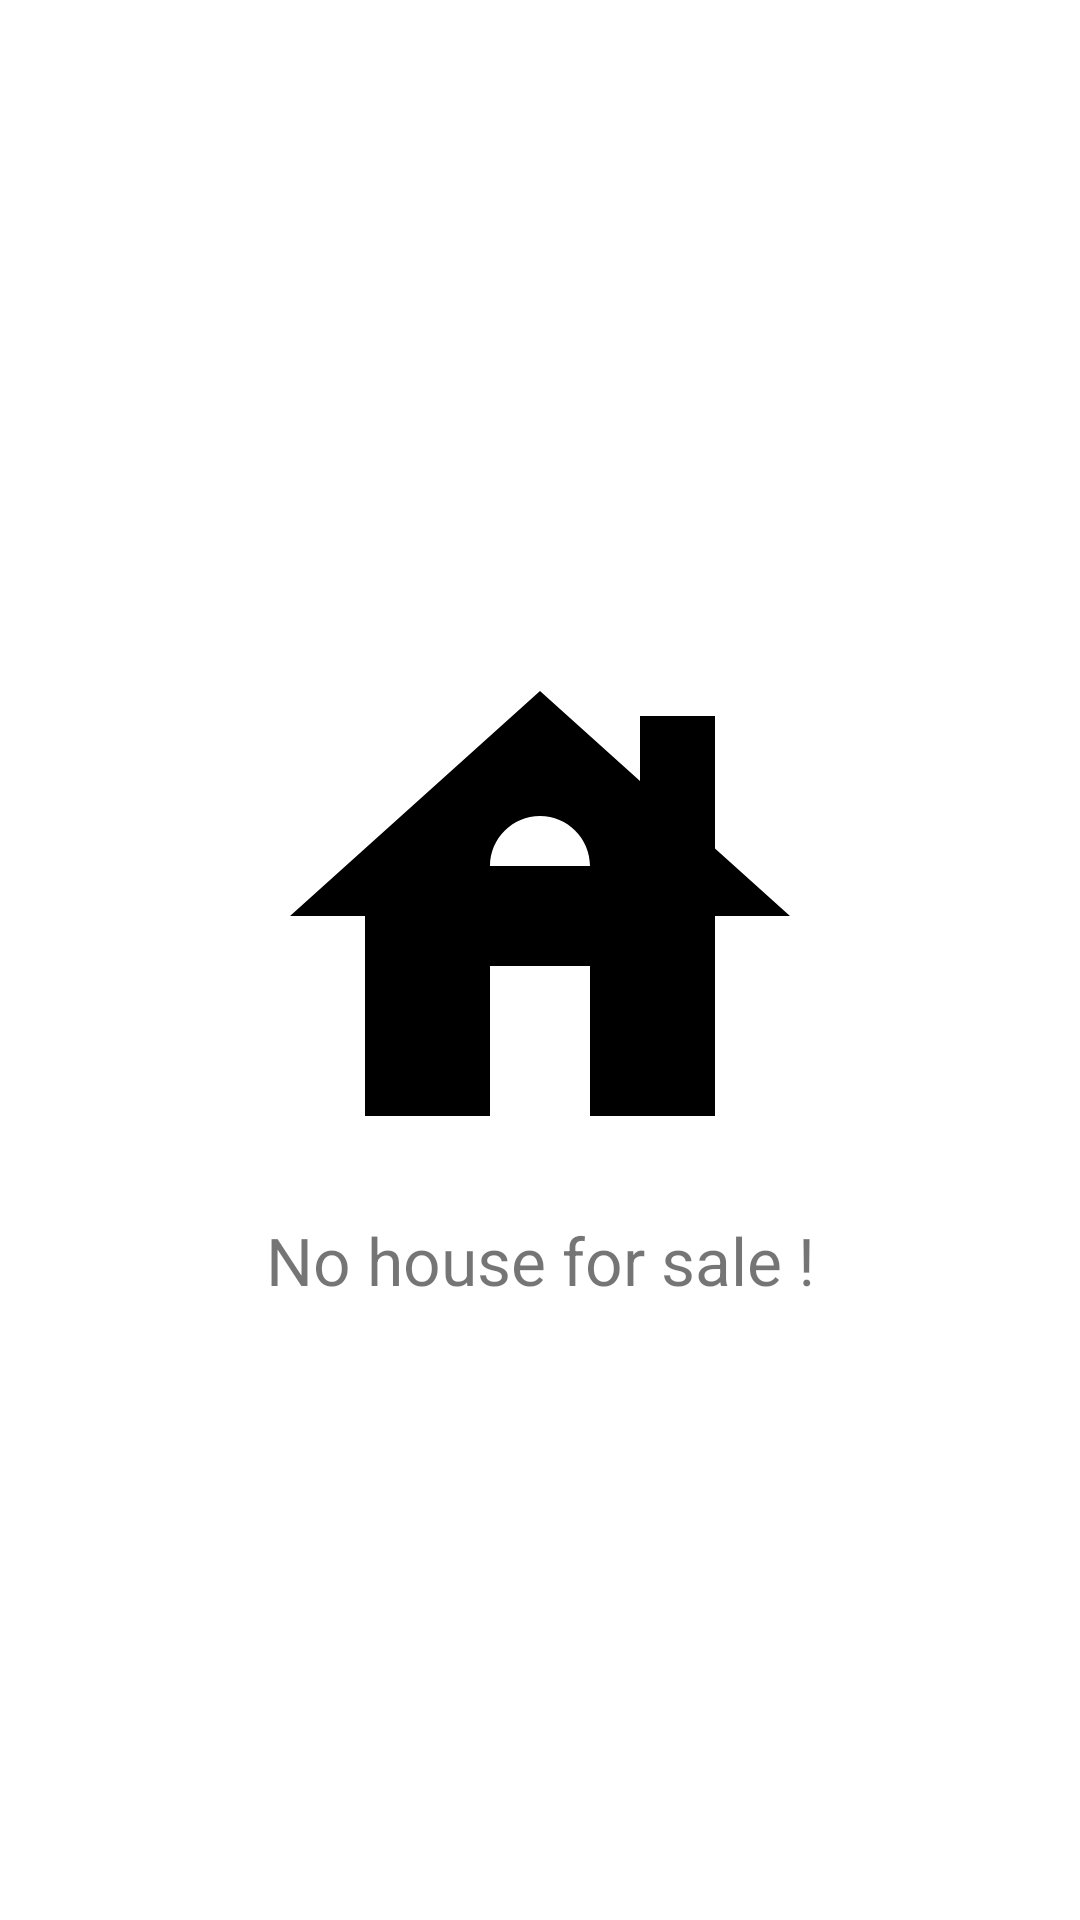

Layout XML and referenced resources for this Android screen:
<!-- AndroidManifest.xml: application theme Theme.DetailPrimaryFlow -->
<!-- res/layout/fragment_item_list.xml -->
<?xml version="1.0" encoding="utf-8"?>
<androidx.constraintlayout.widget.ConstraintLayout
    xmlns:android="http://schemas.android.com/apk/res/android"
    xmlns:app="http://schemas.android.com/apk/res-auto"
    xmlns:tools="http://schemas.android.com/tools"
    android:id="@+id/item_list_container"
    android:layout_width="match_parent"
    android:layout_height="match_parent">

    <TextView
        android:id="@+id/label_no_house"
        android:layout_width="wrap_content"
        android:layout_height="wrap_content"
        android:layout_centerInParent="true"
        android:layout_gravity="center"
        android:drawableTop="@drawable/ic_baseline_house_24"
        android:gravity="center_horizontal"
        android:text="@string/empty_house_list"
        android:textSize="22sp"
        app:layout_constraintBottom_toBottomOf="parent"
        app:layout_constraintEnd_toEndOf="parent"
        app:layout_constraintStart_toStartOf="parent"
        app:layout_constraintTop_toTopOf="parent" />

    <androidx.recyclerview.widget.RecyclerView
        android:id="@+id/item_list"
        android:name="com.openclassrooms.detailprimaryflow.ItemListFragment"
        android:layout_width="match_parent"
        android:layout_height="match_parent"
        android:layout_marginLeft="16dp"
        android:layout_marginRight="16dp"
        app:layoutManager="LinearLayoutManager"
        tools:context="com.openclassrooms.detailprimaryflow.ItemDetailHostActivity"
        tools:listitem="@layout/item_list_content" />

</androidx.constraintlayout.widget.ConstraintLayout>
<!-- res/layout/item_list_content.xml (included above) -->
<?xml version="1.0" encoding="utf-8"?>
<androidx.constraintlayout.widget.ConstraintLayout
    xmlns:android="http://schemas.android.com/apk/res/android"
    xmlns:tools="http://schemas.android.com/tools"
    xmlns:app="http://schemas.android.com/apk/res-auto"
    android:layout_width="wrap_content"
    android:layout_height="wrap_content"
    android:orientation="vertical">

    <ImageView
        android:id="@+id/fragment_item_image"
        android:layout_width="wrap_content"
        android:layout_height="wrap_content"
        android:contentDescription="PICTURE"
        app:layout_constraintStart_toStartOf="parent"
        app:layout_constraintTop_toTopOf="parent"
        tools:srcCompat="@tools:sample/avatars" />

    <TextView
        android:id="@+id/fragment_item_category"
        android:layout_width="wrap_content"
        android:layout_height="wrap_content"
        android:text="CATEGORY"
        android:textStyle="bold"
        android:layout_margin="10dp"
        android:textSize="20dp"
        android:textAppearance="?attr/textAppearanceListItem"
        app:layout_constraintStart_toEndOf="@+id/fragment_item_image"
        app:layout_constraintTop_toTopOf="parent" />

    <TextView
        android:id="@+id/fragment_item_city"
        android:layout_width="wrap_content"
        android:layout_height="wrap_content"
        android:text="CITY"
        android:textSize="15dp"
        android:layout_marginStart="10dp"
        android:layout_marginTop="30dp"
        app:layout_constraintStart_toEndOf="@+id/fragment_item_image"
        app:layout_constraintTop_toTopOf="@+id/fragment_item_category"/>

    <ImageView
        android:id="@+id/fragment_main_item_change_iv"
        android:layout_width="wrap_content"
        android:layout_height="wrap_content"
        android:layout_marginStart="1dp"
        android:layout_marginTop="30dp"
        android:layout_weight="1"
        android:scaleType="fitStart"
        android:src="@drawable/ic_baseline_euro_24"
        app:layout_constraintStart_toEndOf="@+id/fragment_item_image"
        app:layout_constraintTop_toBottomOf="@+id/fragment_item_city"
        app:tint="@color/colorPrice" />

    <TextView
        android:id="@+id/fragment_item_price"
        android:layout_width="wrap_content"
        android:layout_height="wrap_content"
        android:text="PRICE"
        android:textSize="25dp"
        android:layout_marginStart="30dp"
        android:layout_marginTop="25dp"
        app:layout_constraintStart_toEndOf="@+id/fragment_item_image"
        app:layout_constraintTop_toBottomOf="@+id/fragment_item_city"
        android:textColor="@color/colorPrice" />

    <TextView
        android:id="@+id/fragment_main_item_sale_tv"
        android:layout_width="wrap_content"
        android:layout_height="wrap_content"
        android:layout_marginStart="8dp"
        android:layout_marginTop="20dp"
        android:layout_marginBottom="8dp"
        android:text="@string/sold_the_date"
        android:textAlignment="center"
        android:textAppearance="@style/TextAppearance.AppCompat.Small"
        android:textColor="@android:color/holo_red_dark"
        android:textSize="12sp"
        android:textStyle="bold|italic"
        android:visibility="gone"
        app:layout_constraintBottom_toTopOf="@+id/fragment_main_item_change_iv"
        app:layout_constraintStart_toEndOf="@+id/fragment_item_image"
        app:layout_constraintTop_toTopOf="parent" />

</androidx.constraintlayout.widget.ConstraintLayout>
<!-- resources referenced by this layout -->
<resources>
  <color name="colorPrice">#FF4081</color>
  <!-- drawable ic_baseline_house_24 (drawable) -->
  <vector android:height="200dp" android:tint="#000000"
      android:viewportHeight="24" android:viewportWidth="24"
      android:width="200dp" xmlns:android="http://schemas.android.com/apk/res/android">
      <path android:fillColor="@android:color/white" android:pathData="M19,9.3V4h-3v2.6L12,3L2,12h3v8h5v-6h4v6h5v-8h3L19,9.3zM10,10c0,-1.1 0.9,-2 2,-2s2,0.9 2,2H10z"/>
  </vector>
  <string name="empty_house_list">No house for sale !</string>
  <string name="sold_the_date">SOLD THE </string>
  <style name="Theme.DetailPrimaryFlow" parent="Theme.MaterialComponents.DayNight.DarkActionBar">
  
          
          <item name="colorPrimary">@color/purple_500</item>
          <item name="colorPrimaryVariant">@color/purple_700</item>
          <item name="colorOnPrimary">@color/white</item>
  
          
          <item name="colorSecondary">@color/teal_200</item>
          <item name="colorSecondaryVariant">@color/teal_700</item>
          <item name="colorOnSecondary">@color/white</item>
  
          
          <item name="android:statusBarColor" tools:targetApi="l">?attr/colorPrimaryVariant</item>
  
          
      </style>
  <color name="purple_500">#FF6200EE</color>
  <color name="purple_700">#FF3700B3</color>
  <color name="white">#FFFFFFFF</color>
  <color name="teal_200">#FF03DAC5</color>
  <color name="teal_700">#FF018786</color>
</resources>
